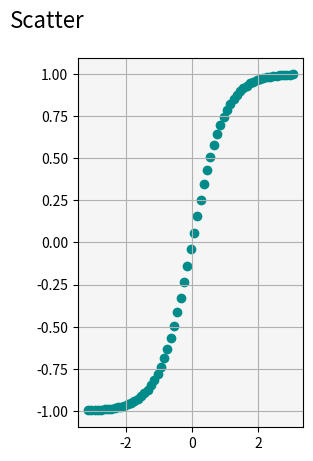

The matplotlib source for this figure:
# Matplotlib [Python]
# Ejercicios de práctica

# [redacted]
# Version: 2.0

# IMPORTANTE: NO borrar los comentarios
# que aparecen en verde con el hashtag "#"

# Ejercicios de matplotlib
import numpy as np
import matplotlib.pyplot as plt

def scatter_plot():
    # Demostración de la utilidad del scatter plot
    # Generaremos una linea y=x con ruido sumando
    # valores aleatorios uniformes en cada punto

    sample_size = 20

    x = np.arange(-np.pi, np.pi, 0.1)

    #x = np.linspace(0, 10, sample_size)
    # A los valores de X sumar valores aleatoreos entre -1 y 1
    #y = x + np.random.uniform(-1, 1, sample_size)

    y = np.tanh(x)


    fig = plt.figure()
    fig.suptitle('Scatter', fontsize=16)
    ax2 = fig.add_subplot(1, 2, 2)

    ax2.scatter(x, y, c='darkcyan')
    ax2.set_facecolor('whitesmoke')
    ax2.grid('solid')
    plt.show()
    
if __name__ == '__main__':
    print("Bienvenidos a otra clase con Python")
    print("Scatter Plot")

    # NOTA: aproveche los ejemplos "scatter_plot" de clase

    # Se desea graficar la función tanh para el siguiente
    # intervalor de valores de "X"
    x = np.arange(-np.pi, np.pi, 0.1)

    # Función y = tanh(x) --> tangente hiperbólica
    y = np.tanh(x)

    # Alumno: Graficar la función utilizando "scatter"
    # utilizando "x" e "y" ya disponible

    # Colocar la leyenda y el label con el nombre de la función

    # Elegir un marker a elección

    # Crear acá su gráfico

    scatter_plot()

    print("terminamos")
